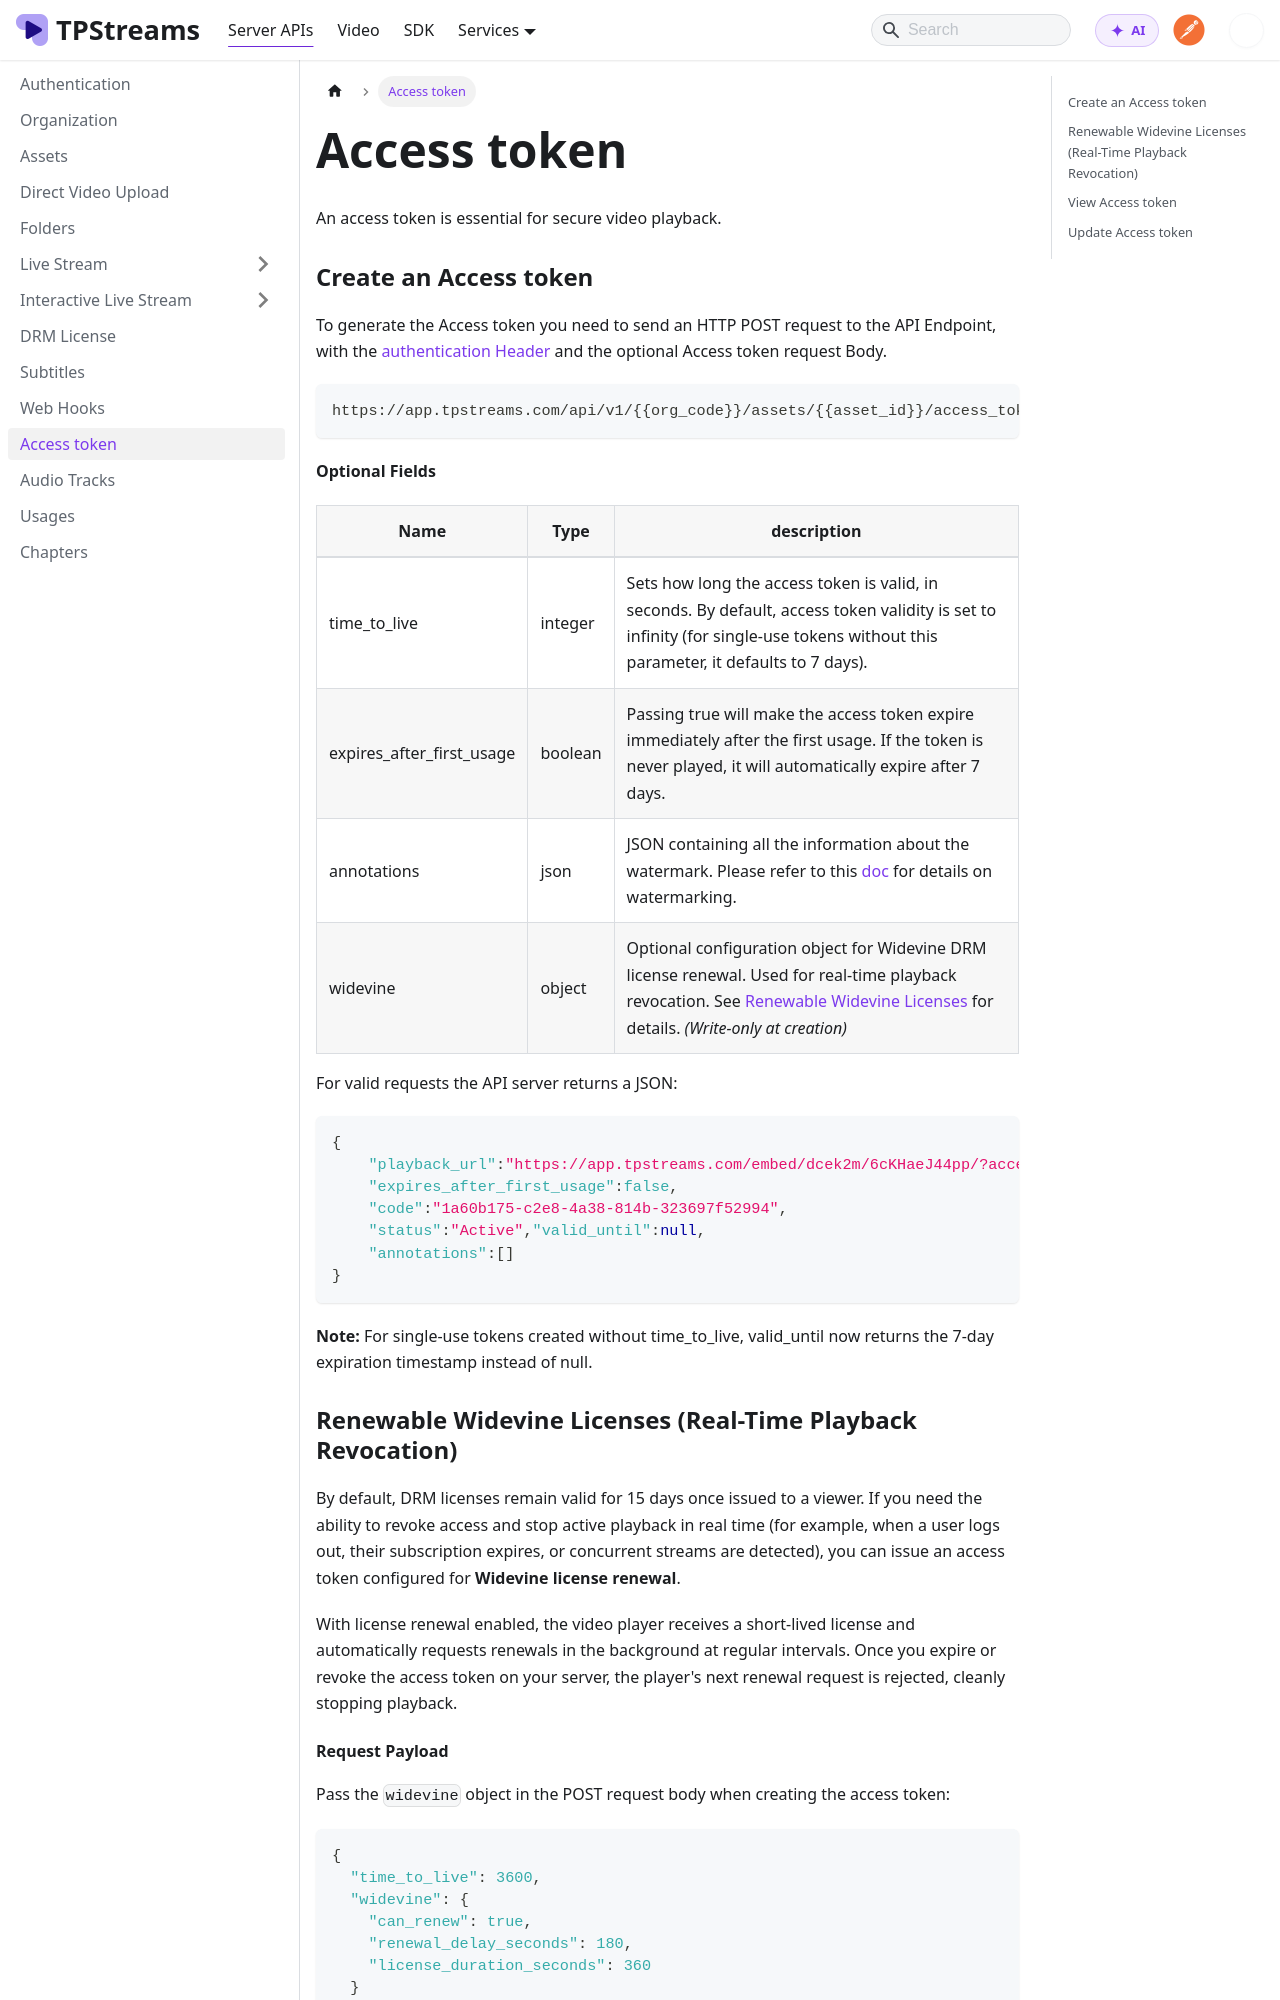

repository: testpress/streams-docs · page: docs/server-api/access-token/index.html · generator: docusaurus

---
sidebar_position: 9
---

# Access token
An access token is essential for secure video playback. 

### Create an Access token

To generate the Access token you need to send an HTTP POST request to the API Endpoint, with the [authentication Header](../server-api/authentication.md) and the optional Access token request Body.

```bash
https://app.tpstreams.com/api/v1/{{org_code}}/assets/{{asset_id}}/access_tokens/
```

**Optional Fields**

| Name                            | Type         | description |
| -----------                     | -----------  | ----------- |
| time_to_live                    | integer      | Sets how long the access token is valid, in seconds. By default, access token validity is set to infinity (for single-use tokens without this parameter, it defaults to 7 days). |
| expires_after_first_usage       | boolean      | Passing true will make the access token expire immediately after the first usage. If the token is never played, it will automatically expire after 7 days. |
| annotations                     | json         | JSON containing all the information about the watermark. Please refer to this [doc](../video-embedding/watermarking.md) for details on watermarking. |
| widevine                        | object       | Optional configuration object for Widevine DRM license renewal. Used for real-time playback revocation. See [Renewable Widevine Licenses](#renewable-widevine-licenses-real-time-playback-revocation) for details. *(Write-only at creation)* |

For valid requests the API server returns a JSON:

```js
{
    "playback_url":"https://app.tpstreams.com/embed/dcek2m/6cKHaeJ44pp/?access_token=1a60b175-c2e8-4a38-814b-323697f52994",
    "expires_after_first_usage":false,
    "code":"1a60b175-c2e8-4a38-814b-323697f52994",
    "status":"Active","valid_until":null,
    "annotations":[]
}
```

**Note:** For single-use tokens created without time_to_live, valid_until now returns the 7-day expiration timestamp instead of null.
